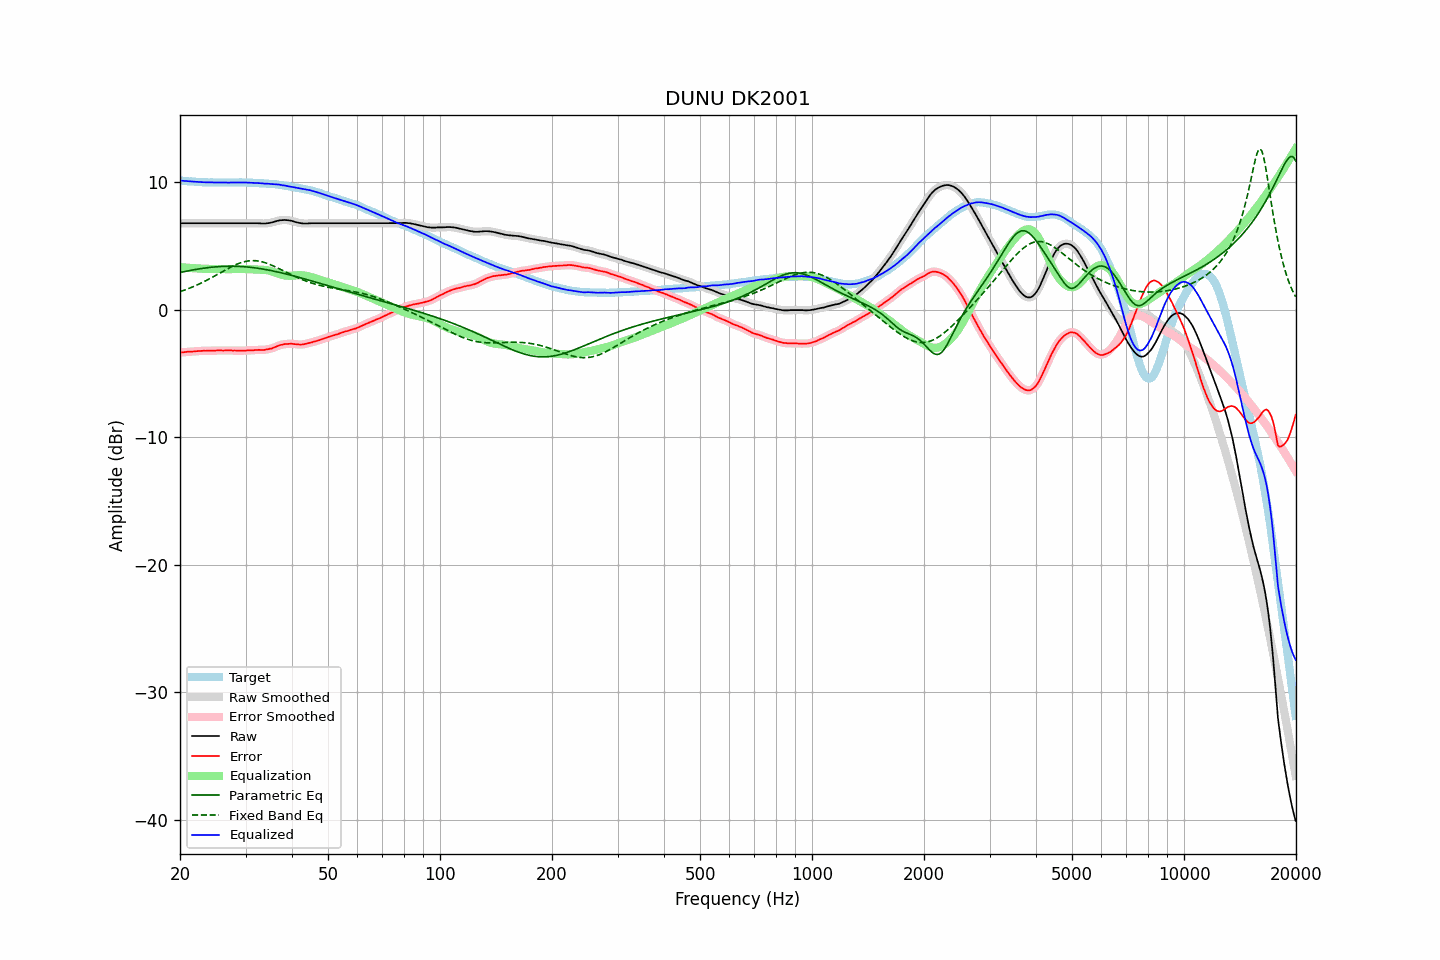

The data file committed next to this chart (first rows):
frequency, raw, error, smoothed, error_smoothed, equalization, parametric_eq, fixed_band_eq, equalized_raw, equalized_smoothed, target
20.00, 6.79, -3.35, 6.79, -3.35, 3.35, 2.92, 1.42, 10.13, 10.13, 10.14
20.20, 6.79, -3.34, 6.79, -3.34, 3.34, 2.95, 1.46, 10.12, 10.12, 10.13
20.40, 6.79, -3.33, 6.79, -3.33, 3.33, 2.98, 1.51, 10.11, 10.11, 10.12
20.61, 6.79, -3.32, 6.79, -3.32, 3.32, 3.00, 1.55, 10.10, 10.10, 10.11
20.81, 6.79, -3.30, 6.79, -3.30, 3.31, 3.03, 1.60, 10.09, 10.09, 10.09
21.02, 6.79, -3.29, 6.79, -3.29, 3.30, 3.05, 1.65, 10.08, 10.08, 10.08
21.23, 6.79, -3.28, 6.79, -3.28, 3.29, 3.08, 1.70, 10.07, 10.07, 10.07
21.44, 6.79, -3.29, 6.79, -3.28, 3.28, 3.10, 1.75, 10.06, 10.06, 10.08
21.66, 6.79, -3.27, 6.79, -3.27, 3.27, 3.12, 1.80, 10.05, 10.05, 10.06
21.87, 6.79, -3.27, 6.79, -3.26, 3.26, 3.15, 1.85, 10.05, 10.05, 10.05
22.09, 6.79, -3.25, 6.79, -3.25, 3.25, 3.17, 1.91, 10.04, 10.04, 10.04
22.31, 6.79, -3.24, 6.79, -3.24, 3.24, 3.19, 1.97, 10.03, 10.03, 10.03
22.54, 6.79, -3.23, 6.79, -3.23, 3.23, 3.21, 2.03, 10.02, 10.02, 10.02
22.76, 6.79, -3.23, 6.79, -3.22, 3.23, 3.23, 2.09, 10.01, 10.01, 10.02
22.99, 6.79, -3.22, 6.79, -3.22, 3.22, 3.25, 2.15, 10.01, 10.01, 10.01
23.22, 6.79, -3.21, 6.79, -3.22, 3.21, 3.27, 2.21, 10.00, 10.00, 10.00
23.45, 6.79, -3.22, 6.79, -3.21, 3.21, 3.28, 2.27, 10.00, 10.00, 10.01
23.69, 6.79, -3.21, 6.79, -3.21, 3.21, 3.30, 2.34, 10.00, 10.00, 10.00
23.92, 6.79, -3.20, 6.79, -3.21, 3.21, 3.31, 2.41, 9.99, 9.99, 9.99
24.16, 6.79, -3.21, 6.79, -3.20, 3.20, 3.33, 2.47, 9.99, 9.99, 10.00
24.40, 6.79, -3.21, 6.79, -3.20, 3.20, 3.34, 2.54, 9.99, 9.99, 10.00
24.65, 6.79, -3.20, 6.79, -3.20, 3.20, 3.35, 2.61, 9.98, 9.98, 9.99
24.89, 6.79, -3.20, 6.79, -3.20, 3.20, 3.36, 2.68, 9.98, 9.98, 9.99
25.14, 6.79, -3.19, 6.79, -3.19, 3.19, 3.37, 2.75, 9.98, 9.98, 9.98
25.39, 6.79, -3.19, 6.79, -3.19, 3.19, 3.38, 2.83, 9.98, 9.98, 9.98
25.65, 6.79, -3.19, 6.79, -3.19, 3.19, 3.39, 2.90, 9.98, 9.98, 9.98
25.91, 6.79, -3.19, 6.79, -3.19, 3.19, 3.40, 2.97, 9.98, 9.98, 9.98
26.16, 6.79, -3.20, 6.79, -3.19, 3.19, 3.40, 3.04, 9.98, 9.98, 9.99
26.43, 6.79, -3.19, 6.79, -3.19, 3.19, 3.41, 3.11, 9.98, 9.98, 9.98
26.69, 6.79, -3.19, 6.79, -3.19, 3.19, 3.41, 3.18, 9.98, 9.98, 9.98
26.96, 6.79, -3.19, 6.79, -3.19, 3.19, 3.42, 3.25, 9.98, 9.98, 9.98
27.23, 6.79, -3.19, 6.79, -3.19, 3.19, 3.42, 3.31, 9.98, 9.98, 9.98
27.50, 6.79, -3.19, 6.79, -3.19, 3.19, 3.42, 3.38, 9.98, 9.98, 9.98
27.77, 6.79, -3.20, 6.79, -3.19, 3.19, 3.42, 3.44, 9.98, 9.98, 9.99
28.05, 6.79, -3.19, 6.79, -3.19, 3.20, 3.41, 3.50, 9.98, 9.98, 9.98
28.33, 6.79, -3.20, 6.79, -3.20, 3.20, 3.41, 3.56, 9.99, 9.99, 9.99
28.62, 6.79, -3.20, 6.79, -3.20, 3.20, 3.41, 3.61, 9.99, 9.99, 9.99
28.90, 6.79, -3.21, 6.79, -3.21, 3.20, 3.40, 3.66, 9.99, 9.99, 10.00
29.19, 6.79, -3.21, 6.79, -3.20, 3.20, 3.39, 3.70, 9.99, 9.99, 10.00
29.48, 6.79, -3.20, 6.79, -3.20, 3.20, 3.39, 3.74, 9.99, 9.99, 9.99
29.78, 6.79, -3.20, 6.79, -3.20, 3.20, 3.38, 3.77, 9.98, 9.98, 9.99
30.08, 6.79, -3.20, 6.79, -3.19, 3.19, 3.37, 3.80, 9.98, 9.98, 9.99
30.38, 6.79, -3.18, 6.79, -3.19, 3.19, 3.36, 3.82, 9.98, 9.98, 9.97
30.68, 6.79, -3.18, 6.79, -3.18, 3.18, 3.34, 3.84, 9.97, 9.97, 9.97
30.99, 6.79, -3.18, 6.79, -3.18, 3.18, 3.33, 3.85, 9.96, 9.96, 9.97
31.30, 6.79, -3.18, 6.79, -3.17, 3.17, 3.32, 3.86, 9.96, 9.96, 9.97
31.61, 6.79, -3.17, 6.79, -3.17, 3.16, 3.30, 3.86, 9.95, 9.95, 9.96
31.93, 6.79, -3.15, 6.79, -3.16, 3.16, 3.28, 3.85, 9.95, 9.95, 9.94
32.24, 6.79, -3.16, 6.79, -3.15, 3.16, 3.27, 3.84, 9.95, 9.95, 9.95
32.57, 6.79, -3.14, 6.78, -3.15, 3.16, 3.25, 3.82, 9.94, 9.94, 9.93
32.89, 6.78, -3.15, 6.78, -3.15, 3.15, 3.23, 3.79, 9.93, 9.93, 9.93
33.22, 6.77, -3.15, 6.77, -3.15, 3.14, 3.21, 3.77, 9.91, 9.91, 9.92
33.55, 6.77, -3.15, 6.77, -3.15, 3.14, 3.19, 3.73, 9.90, 9.90, 9.92
33.89, 6.77, -3.14, 6.77, -3.13, 3.13, 3.16, 3.69, 9.89, 9.90, 9.91
34.23, 6.79, -3.10, 6.78, -3.11, 3.11, 3.14, 3.65, 9.90, 9.89, 9.89
34.57, 6.80, -3.09, 6.80, -3.08, 3.08, 3.12, 3.60, 9.88, 9.88, 9.89
34.92, 6.82, -3.05, 6.82, -3.06, 3.05, 3.09, 3.55, 9.87, 9.87, 9.87
35.27, 6.85, -3.04, 6.84, -3.03, 3.02, 3.07, 3.50, 9.86, 9.86, 9.89
35.62, 6.88, -2.98, 6.88, -2.98, 2.97, 3.04, 3.44, 9.85, 9.85, 9.86
35.97, 6.92, -2.94, 6.92, -2.94, 2.93, 3.01, 3.38, 9.84, 9.84, 9.86
... 635 more rows
